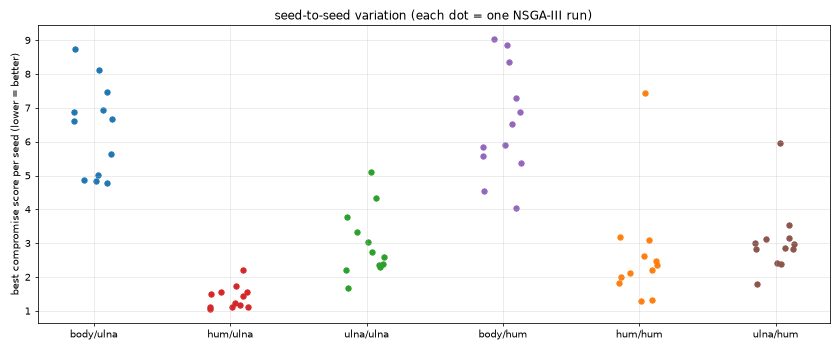

The data file committed next to this chart (first rows):
ec, wc, seed, feasible, best_err, best_negtmin, best_prot, best_sens, best_fit, best_part, best_cheb, time_s
body, ulna, 0, 300, 0.119, -33.48, 8.132, 1.665, 9.54, 15.4, 8.132, 1323
body, ulna, 1, 300, 0.381, -25.97, 4.041, 1.767, 9.699, 18.1, 4.857, 1301
body, ulna, 10, 300, 0.214, -36.56, 8.739, 1.651, 9.938, 16.76, 8.739, 1044
body, ulna, 11, 300, 0.255, -38.78, 6.867, 2.119, 9.578, 21.59, 6.867, 1016
body, ulna, 2, 300, 0.179, -28.17, 7.477, 1.785, 9.837, 14, 7.477, 1297
body, ulna, 3, 300, 0.219, -17.45, 5.643, 2.696, 9.985, 15.81, 5.643, 1293
body, ulna, 4, 300, 0.76, -36.58, 5.01, 2.776, 9.896, 16.41, 5.01, 1269
body, ulna, 5, 300, 0.141, -27.29, 6.94, 1.777, 9.84, 16, 6.94, 1180
body, ulna, 6, 300, 0.13, -27.56, 4.837, 1.719, 9.961, 16.14, 4.837, 1185
body, ulna, 7, 300, 0.234, -26.86, 6.68, 1.894, 10.14, 17.17, 6.68, 1165
body, ulna, 8, 300, 0.301, -27.6, 4.776, 2.71, 10.11, 14.96, 4.776, 1168
body, ulna, 9, 300, 0.33, -31.93, 6.603, 2.494, 10.38, 13.66, 6.603, 1132
hum, ulna, 0, 300, 0.935, -36, 0.0, 2.363, 9.805, 14.7, 1.728, 1263
hum, ulna, 1, 300, 0.282, -42.19, 0.0, 1.452, 9.715, 17.94, 1.546, 1273
hum, ulna, 10, 300, 0.38, -35.53, 0.052, 1.725, 10.08, 13.21, 1.499, 1026
hum, ulna, 11, 300, 0.502, -34.76, 0.0, 1.483, 10.14, 10.88, 1.052, 998
hum, ulna, 2, 300, 0.599, -32.38, 2.222, 1.998, 10.31, 9.495, 2.222, 1274
hum, ulna, 3, 300, 0.407, -35.61, 0.01, 1.896, 9.536, 15.41, 1.563, 1243
hum, ulna, 4, 300, 0.428, -34.66, 0.0, 1.839, 9.767, 10.34, 1.241, 1241
hum, ulna, 5, 300, 0.607, -35.49, 0.0, 1.536, 9.533, 13.19, 1.178, 1186
hum, ulna, 6, 300, 0.319, -33.61, 0.0, 1.565, 9.62, 11.63, 1.114, 1135
hum, ulna, 7, 300, 0.757, -35.56, 0.0, 1.53, 9.593, 13.28, 1.109, 1142
hum, ulna, 8, 300, 0.52, -38.42, 0.0, 1.734, 10.12, 11.09, 1.441, 1122
hum, ulna, 9, 300, 1.12, -36.49, 0.0, 1.622, 10.35, 11.39, 1.126, 1137
ulna, ulna, 0, 300, 1.775, -41.31, 0.0, 4.548, 9.811, 12.06, 2.745, 4725
ulna, ulna, 1, 300, 0.798, -48.36, 2.532, 4.337, 10.19, 11.16, 3.34, 4716
ulna, ulna, 10, 300, 0.27, -45.4, 0.0, 3.322, 9.931, 15.59, 1.679, 4354
ulna, ulna, 11, 300, 1.331, -41.72, 3.774, 4.46, 10.04, 12.8, 3.774, 4408
ulna, ulna, 2, 300, 1.305, -46.26, 0.0, 4.656, 9.53, 10.75, 2.362, 4792
ulna, ulna, 3, 300, 0.839, -50.43, 1.252, 4.018, 9.89, 14.5, 2.393, 4728
ulna, ulna, 4, 300, 5.98, -23.13, 5.108, 5.611, 9.926, 14.22, 5.11, 4710
ulna, ulna, 5, 300, 0.468, -33.29, 2.955, 2.58, 9.862, 15.85, 4.348, 4764
ulna, ulna, 6, 300, 0.665, -44.19, 0.965, 3.462, 10.46, 14.85, 3.046, 4716
ulna, ulna, 7, 300, 0.467, -42.5, 0.0, 5.148, 9.71, 10.77, 2.601, 4686
ulna, ulna, 8, 300, 1.814, -45.87, 0.0, 5.305, 10.11, 13.23, 2.29, 4388
ulna, ulna, 9, 300, 1.108, -45.25, 0.37, 4.952, 9.789, 14.39, 2.205, 4353
body, hum, 0, 300, 0.335, -41.15, 8.358, 1.674, 9.827, 21.84, 8.358, 1306
body, hum, 1, 300, 0.267, -29.9, 9.036, 1.687, 9.596, 15.85, 9.036, 1320
body, hum, 10, 300, 0.113, -29.37, 4.535, 2.657, 9.83, 17.73, 4.535, 1013
body, hum, 11, 300, 0.474, -38.27, 5.575, 1.906, 9.601, 22.21, 5.575, 977
body, hum, 2, 300, 0.517, -36.3, 7.296, 2.298, 9.95, 13.3, 7.296, 1290
body, hum, 3, 300, 0.166, -35.43, 6.881, 1.78, 9.779, 16.98, 6.881, 1276
body, hum, 4, 300, 0.302, -35.76, 8.868, 2.211, 9.921, 20.39, 8.868, 1209
body, hum, 5, 300, 0.227, -30.59, 6.508, 1.937, 10.35, 15.37, 6.508, 1235
body, hum, 6, 300, 0.253, -26.74, 5.916, 2.358, 9.594, 16.98, 5.916, 1171
body, hum, 7, 300, 0.593, -23.45, 5.361, 2.499, 9.83, 26.36, 5.361, 1171
body, hum, 8, 300, 0.409, -26.29, 4.033, 1.945, 10.07, 15.58, 4.033, 1151
body, hum, 9, 300, 0.424, -21.98, 5.545, 1.756, 9.689, 17.91, 5.847, 1052
hum, hum, 0, 300, 1.02, -32.05, 7.426, 1.767, 9.977, 11.14, 7.426, 1264
hum, hum, 1, 300, 0.376, -34.65, 2.1, 1.921, 9.647, 13.52, 2.116, 1240
hum, hum, 10, 300, 0.339, -34.43, 1.994, 2.217, 9.493, 11.28, 1.994, 1016
hum, hum, 11, 300, 0.535, -43.12, 0.0, 2.08, 9.745, 26.09, 3.176, 999
hum, hum, 2, 300, 0.493, -35.47, 2.196, 3.23, 9.626, 16.16, 2.207, 1238
hum, hum, 3, 300, 0.528, -36.49, 2.02, 3.237, 9.902, 15.2, 2.466, 1256
hum, hum, 4, 300, 0.496, -35.47, 2.498, 2.159, 10.62, 12.3, 2.623, 1149
hum, hum, 5, 300, 0.79, -34.54, 3.106, 2.986, 10.7, 13.27, 3.106, 1179
hum, hum, 6, 300, 0.418, -40.85, 0.0, 1.801, 9.539, 13.27, 1.296, 1145
hum, hum, 7, 300, 0.336, -34.4, 2.091, 3.121, 9.728, 21.82, 2.35, 1158
hum, hum, 8, 300, 0.62, -37.06, 0.0, 1.929, 9.768, 12.43, 1.333, 1108
hum, hum, 9, 300, 0.362, -34.39, 0.0, 2.448, 9.709, 14.57, 1.825, 1112
... 12 more rows
